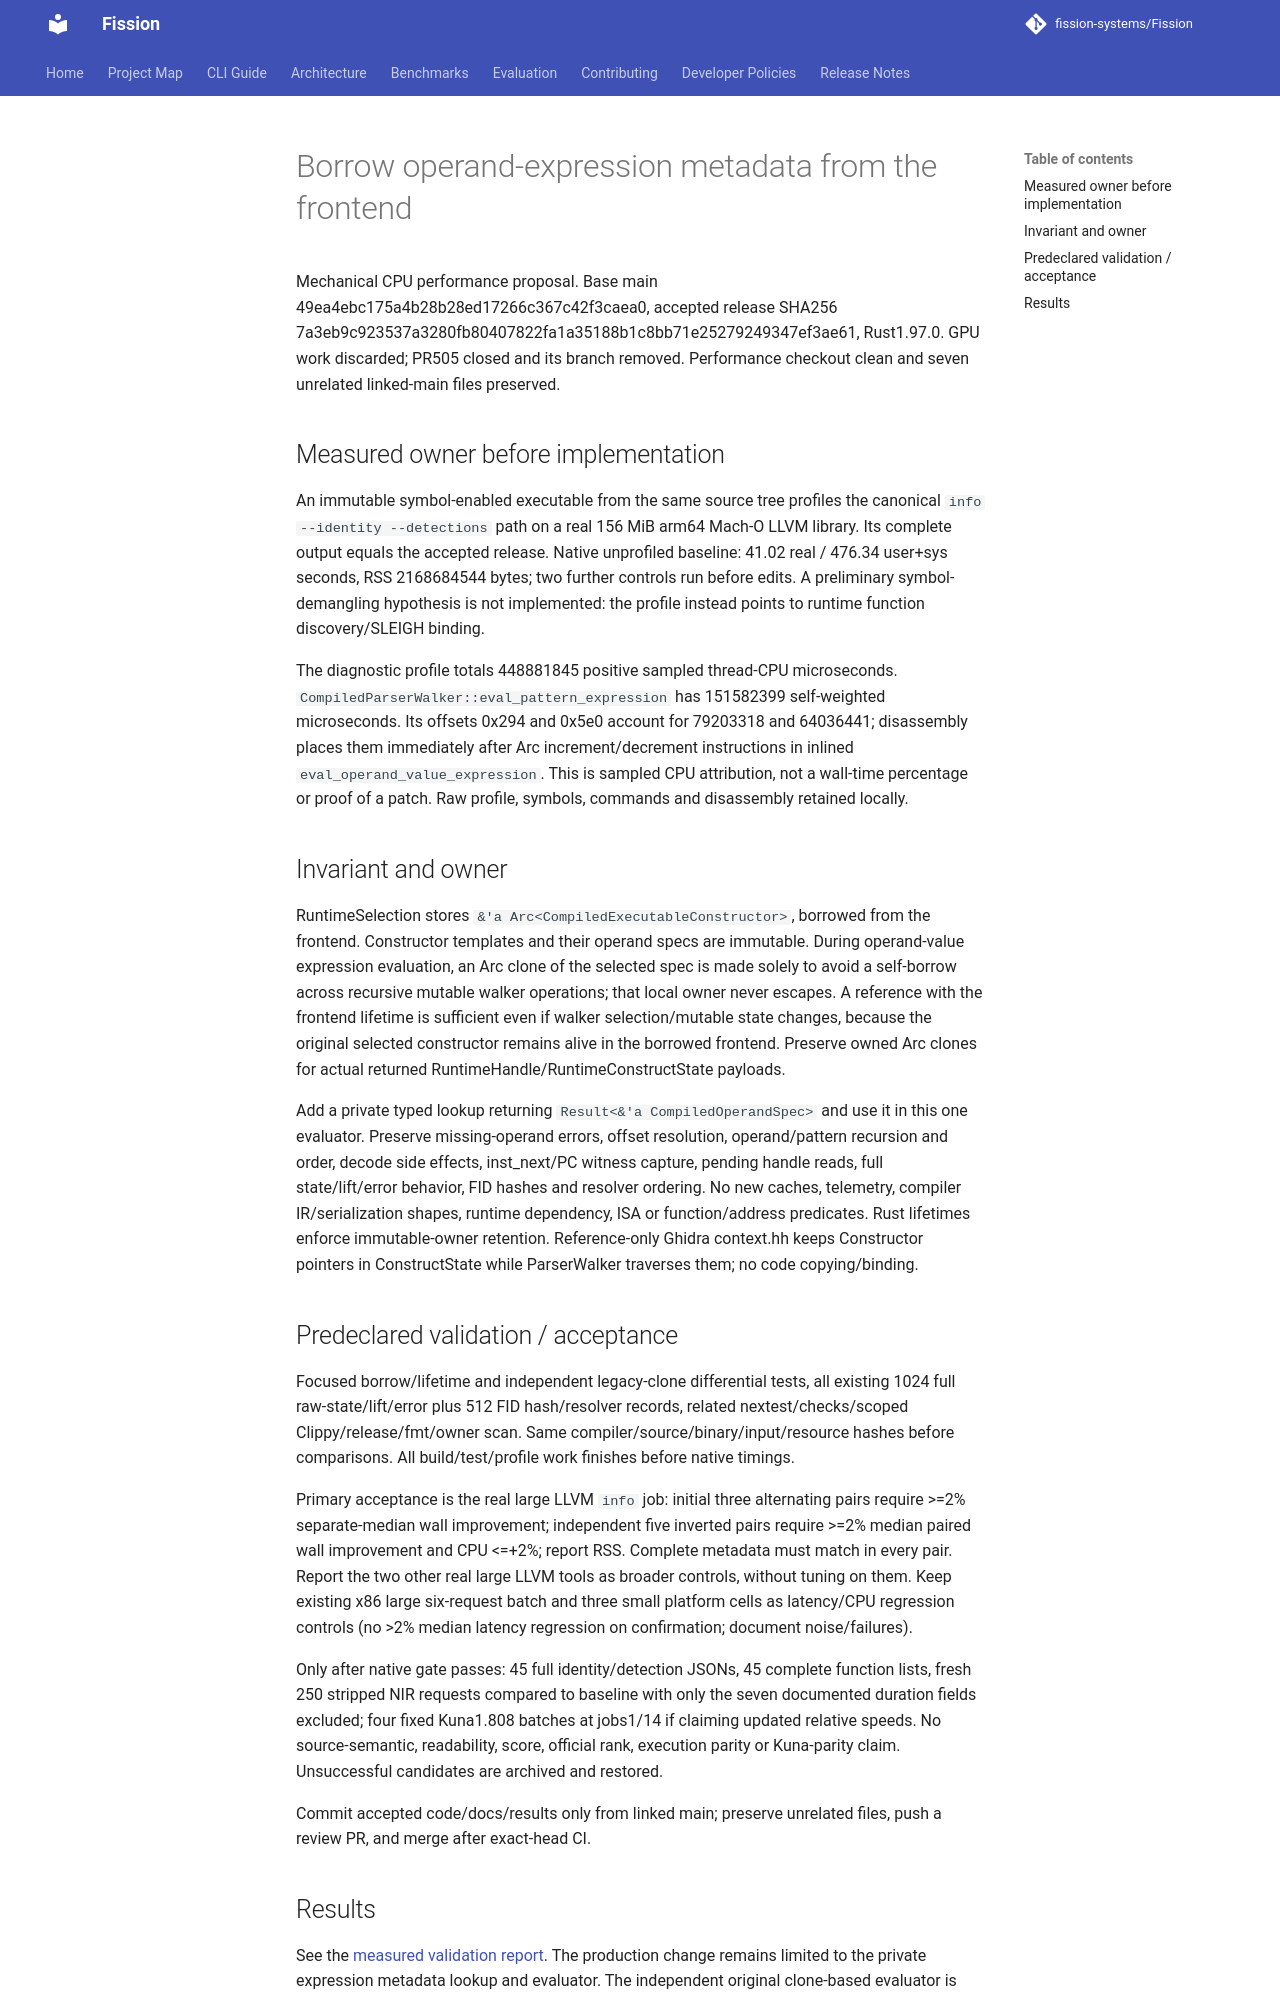

repository: fission-systems/Fission · page: proposals/2026-10-18-borrow-operand-expression-metadata/index.html · generator: mkdocs

# Borrow operand-expression metadata from the frontend

Mechanical CPU performance proposal. Base main 49ea4ebc175a4b28b28ed17266c367c42f3caea0, accepted release SHA256 7a3eb9c923537a3280fb80407822fa1a35188b1c8bb71e25279249347ef3ae61, Rust1.97.0. GPU work discarded; PR505 closed and its branch removed. Performance checkout clean and seven unrelated linked-main files preserved.

## Measured owner before implementation

An immutable symbol-enabled executable from the same source tree profiles the canonical `info --identity --detections` path on a real 156 MiB arm64 Mach-O LLVM library. Its complete output equals the accepted release. Native unprofiled baseline: 41.02 real / 476.34 user+sys seconds, RSS 2168684544 bytes; two further controls run before edits. A preliminary symbol-demangling hypothesis is not implemented: the profile instead points to runtime function discovery/SLEIGH binding.

The diagnostic profile totals 448881845 positive sampled thread-CPU microseconds. `CompiledParserWalker::eval_pattern_expression` has 151582399 self-weighted microseconds. Its offsets 0x294 and 0x5e0 account for 79203318 and 64036441; disassembly places them immediately after Arc increment/decrement instructions in inlined `eval_operand_value_expression`. This is sampled CPU attribution, not a wall-time percentage or proof of a patch. Raw profile, symbols, commands and disassembly retained locally.

## Invariant and owner

RuntimeSelection stores `&'a Arc<CompiledExecutableConstructor>`, borrowed from the frontend. Constructor templates and their operand specs are immutable. During operand-value expression evaluation, an Arc clone of the selected spec is made solely to avoid a self-borrow across recursive mutable walker operations; that local owner never escapes. A reference with the frontend lifetime is sufficient even if walker selection/mutable state changes, because the original selected constructor remains alive in the borrowed frontend. Preserve owned Arc clones for actual returned RuntimeHandle/RuntimeConstructState payloads.

Add a private typed lookup returning `Result<&'a CompiledOperandSpec>` and use it in this one evaluator. Preserve missing-operand errors, offset resolution, operand/pattern recursion and order, decode side effects, inst_next/PC witness capture, pending handle reads, full state/lift/error behavior, FID hashes and resolver ordering. No new caches, telemetry, compiler IR/serialization shapes, runtime dependency, ISA or function/address predicates. Rust lifetimes enforce immutable-owner retention. Reference-only Ghidra context.hh keeps Constructor pointers in ConstructState while ParserWalker traverses them; no code copying/binding.

## Predeclared validation / acceptance

Focused borrow/lifetime and independent legacy-clone differential tests, all existing 1024 full raw-state/lift/error plus 512 FID hash/resolver records, related nextest/checks/scoped Clippy/release/fmt/owner scan. Same compiler/source/binary/input/resource hashes before comparisons. All build/test/profile work finishes before native timings.

Primary acceptance is the real large LLVM `info` job: initial three alternating pairs require >=2% separate-median wall improvement; independent five inverted pairs require >=2% median paired wall improvement and CPU <=+2%; report RSS. Complete metadata must match in every pair. Report the two other real large LLVM tools as broader controls, without tuning on them. Keep existing x86 large six-request batch and three small platform cells as latency/CPU regression controls (no >2% median latency regression on confirmation; document noise/failures).

Only after native gate passes: 45 full identity/detection JSONs, 45 complete function lists, fresh 250 stripped NIR requests compared to baseline with only the seven documented duration fields excluded; four fixed Kuna1.808 batches at jobs1/14 if claiming updated relative speeds. No source-semantic, readability, score, official rank, execution parity or Kuna-parity claim. Unsuccessful candidates are archived and restored.

Commit accepted code/docs/results only from linked main; preserve unrelated files, push a review PR, and merge after exact-head CI.
